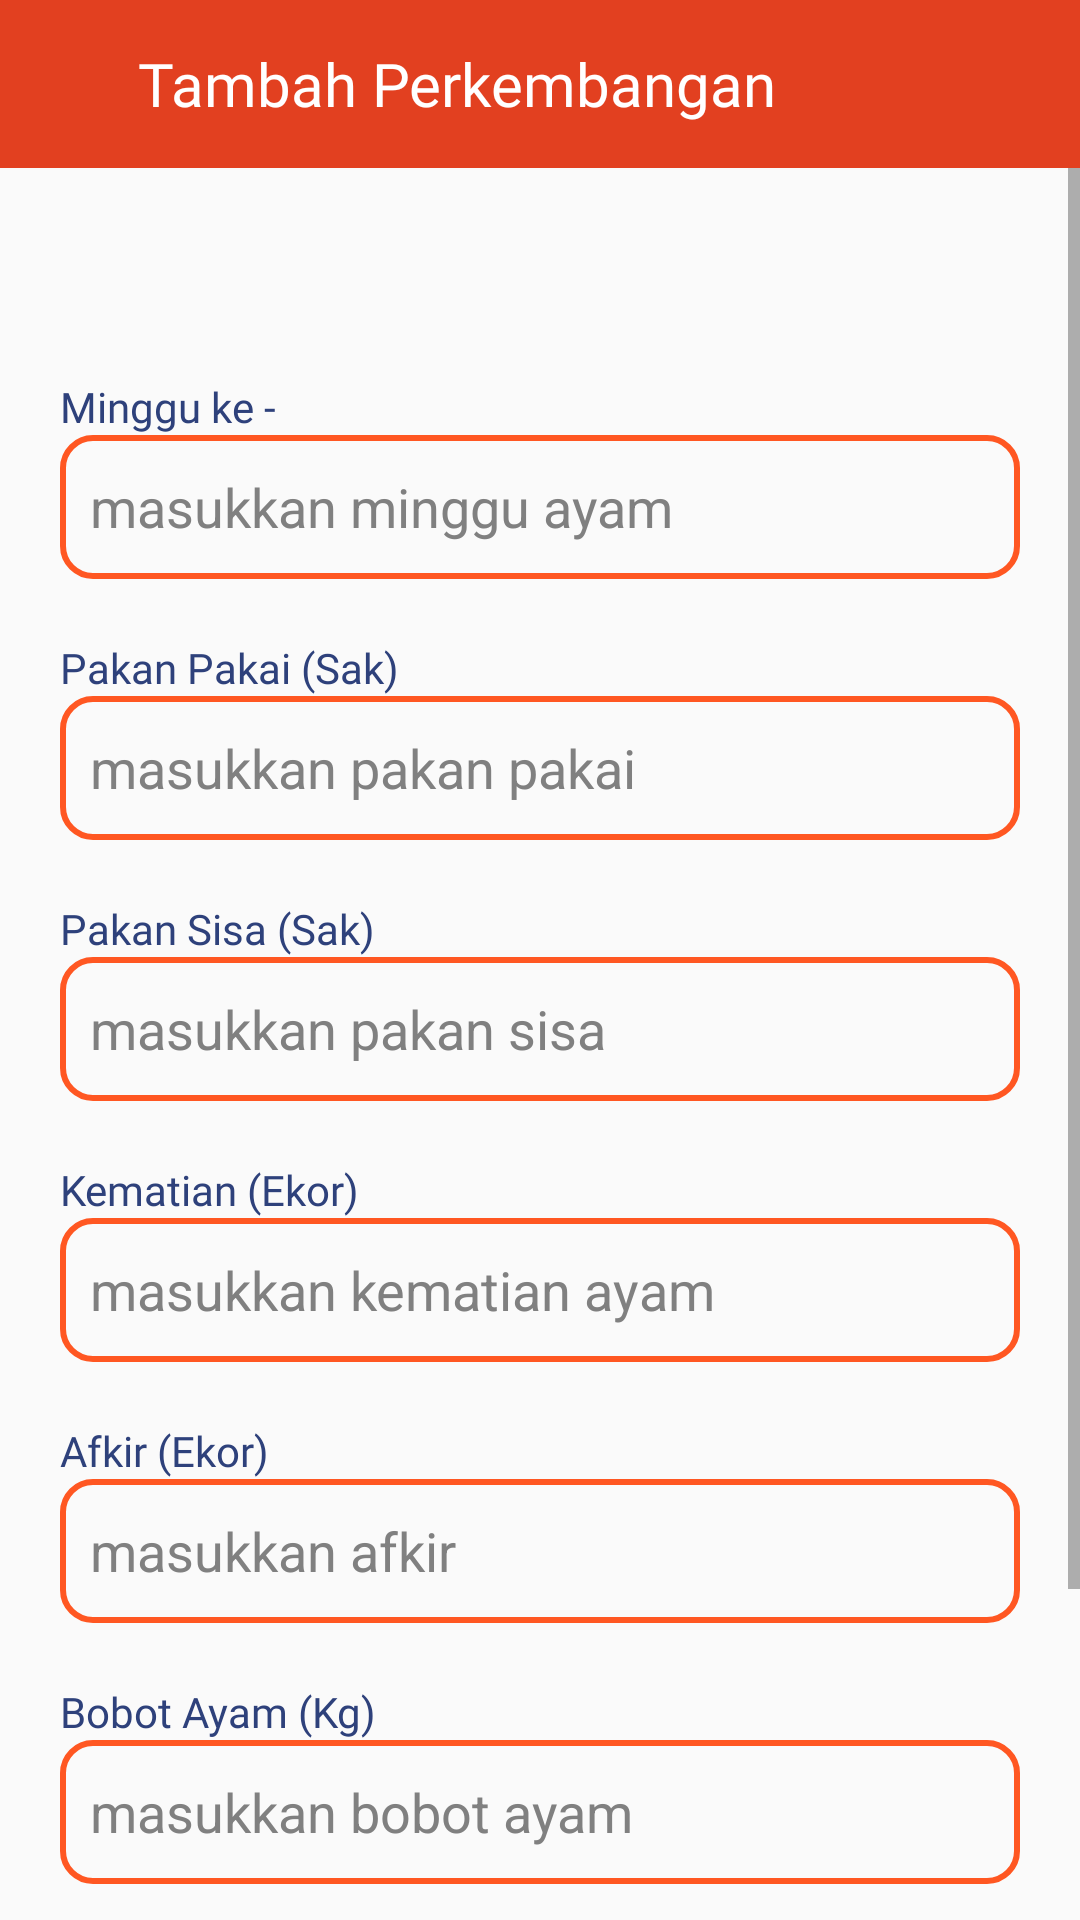

Android layout source for this screen:
<!-- AndroidManifest.xml: application theme Theme.Semesta_mitra_sejahtera -->
<!-- res/layout/tambah_perkembangan_layout.xml -->
<?xml version="1.0" encoding="utf-8"?>
<LinearLayout xmlns:android="http://schemas.android.com/apk/res/android"
    xmlns:app="http://schemas.android.com/apk/res-auto"
    xmlns:tools="http://schemas.android.com/tools"
    android:layout_width="match_parent"
    android:layout_height="match_parent"
    android:orientation="vertical"
    tools:context=".ui.TambahPerkembanganActivity">
    <androidx.appcompat.widget.Toolbar
        android:layout_width="match_parent"
        android:layout_height="wrap_content"
        android:background="@color/kedua">
        <LinearLayout
            android:orientation="horizontal"
            android:layout_width="match_parent"
            android:layout_height="match_parent">
            <ImageView
                android:id="@+id/btnKembali"
                android:layout_width="wrap_content"
                android:layout_height="match_parent"
                android:src="@drawable/kembali_icon"
                android:layout_marginRight="30dp"/>
            <TextView
                android:layout_width="match_parent"
                android:layout_height="wrap_content"
                android:layout_marginRight="18dp"
                android:fontFamily="@font/poppins_medium"
                android:text="Tambah Perkembangan"
                android:textColor="@color/white"
                android:textAlignment="textStart"
                android:textSize="20sp" />
        </LinearLayout>
    </androidx.appcompat.widget.Toolbar>
    <ScrollView
        android:layout_width="match_parent"
        android:layout_height="wrap_content">
        <LinearLayout
            android:layout_width="match_parent"
            android:layout_height="wrap_content"
            android:orientation="vertical"
            android:layout_marginHorizontal="20dp"
            android:layout_marginVertical="50dp">

            <LinearLayout
                android:layout_width="match_parent"
                android:layout_height="wrap_content"
                android:layout_marginTop="20dp"
                android:orientation="vertical">
                <TextView
                    android:layout_width="match_parent"
                    android:layout_height="wrap_content"
                    android:text="Minggu ke -"
                    android:textColor="#2E417B"
                    android:fontFamily="@font/poppins_medium"/>
                <EditText
                    android:ems="1"
                    android:maxLines="1"
                    android:id="@+id/etMingguKe"
                    android:layout_width="match_parent"
                    android:layout_height="48dp"
                    android:inputType="number"
                    android:hint="masukkan minggu ayam"
                    android:textColorHint="@color/gray"
                    android:background="@drawable/rounded_editext"

                    />
            </LinearLayout>
            <LinearLayout
                android:layout_width="match_parent"
                android:layout_height="wrap_content"
                android:layout_marginTop="20dp"
                android:orientation="vertical">
                <TextView
                    android:layout_width="match_parent"
                    android:layout_height="wrap_content"
                    android:text="Pakan Pakai (Sak)"
                    android:textColor="#2E417B"
                    android:fontFamily="@font/poppins_medium"/>
                <EditText
                    android:id="@+id/etPakanPakai"
                    android:layout_width="match_parent"
                    android:layout_height="48dp"
                    android:inputType="numberDecimal"
                    android:hint="masukkan pakan pakai"
                    android:textColorHint="@color/gray"
                    android:background="@drawable/rounded_editext"
                    />
            </LinearLayout>
            <LinearLayout
                android:layout_width="match_parent"
                android:layout_height="wrap_content"
                android:layout_marginTop="20dp"
                android:orientation="vertical">
                <TextView
                    android:layout_width="match_parent"
                    android:layout_height="wrap_content"
                    android:text="Pakan Sisa (Sak)"
                    android:textColor="#2E417B"
                    android:fontFamily="@font/poppins_medium"/>
                <EditText
                    android:id="@+id/etPakanSisa"
                    android:layout_width="match_parent"
                    android:layout_height="48dp"
                    android:hint="masukkan pakan sisa"
                    android:inputType="numberDecimal"
                    android:textColorHint="@color/gray"
                    android:background="@drawable/rounded_editext"
                    />
            </LinearLayout>
            <LinearLayout
                android:layout_width="match_parent"
                android:layout_height="wrap_content"
                android:layout_marginTop="20dp"
                android:orientation="vertical">
                <TextView
                    android:layout_width="match_parent"
                    android:layout_height="wrap_content"
                    android:text="Kematian (Ekor)"
                    android:textColor="#2E417B"
                    android:fontFamily="@font/poppins_medium"/>
                <EditText
                    android:id="@+id/etKematian"
                    android:layout_width="match_parent"
                    android:layout_height="48dp"
                    android:inputType="numberDecimal"
                    android:textColorHint="@color/gray"
                    android:hint="masukkan kematian ayam"
                    android:background="@drawable/rounded_editext"
                    />
            </LinearLayout>
            <LinearLayout
                android:orientation="vertical"
                android:layout_width="match_parent"
                android:layout_height="wrap_content"
                android:layout_marginTop="20dp">
                <TextView
                    android:layout_width="match_parent"
                    android:layout_height="wrap_content"
                    android:text="Afkir (Ekor)"
                    android:textColor="#2E417B"
                    android:fontFamily="@font/poppins_medium"/>
                <EditText
                    android:id="@+id/etAfkir"
                    android:layout_width="match_parent"
                    android:layout_height="48dp"
                    android:textColorHint="@color/gray"
                    android:inputType="numberDecimal"
                    android:hint="masukkan afkir"
                    android:background="@drawable/rounded_editext"
                    />
            </LinearLayout>
            <LinearLayout
                android:orientation="vertical"
                android:layout_width="match_parent"
                android:layout_height="wrap_content"
                android:layout_marginTop="20dp"
>
                <TextView
                    android:layout_width="match_parent"
                    android:layout_height="wrap_content"
                    android:text="Bobot Ayam (Kg)"
                    android:textColor="#2E417B"
                    android:fontFamily="@font/poppins_medium"/>
                <EditText
                    android:id="@+id/etBobot"
                    android:textColorHint="@color/gray"
                    android:layout_width="match_parent"
                    android:layout_height="48dp"
                    android:inputType="numberDecimal"
                    android:hint="masukkan bobot ayam"
                    android:background="@drawable/rounded_editext"
                    />
            </LinearLayout>


            <Button
                android:id="@+id/btnTambahPerkembangan"
                android:layout_width="match_parent"
                android:layout_height="wrap_content"
                android:layout_marginTop="20dp"
                android:layout_marginBottom="80dp"
                android:text="Tambahkan"
                android:textAllCaps="false"
                android:inputType="number"
                android:fontFamily="@font/poppins_medium"
                android:background="@drawable/bg_btn_tambah"
                android:textColor="@color/white"
                android:onClick="tambahPerkembangan"/>

        </LinearLayout>
    </ScrollView>


</LinearLayout>
<!-- resources referenced by this layout -->
<resources>
  <color name="gray">#FF808080</color>
  <color name="kedua">#E24020</color>
  <color name="white">#FFFFFFFF</color>
  <!-- drawable bg_btn_tambah (drawable) -->
  <?xml version="1.0" encoding="utf-8"?>
  <shape xmlns:android="http://schemas.android.com/apk/res/android"
      android:shape="rectangle" >
      <corners android:radius="10dp" />
      <solid android:color="#33CD0D"/>
  
      <padding android:top="10dp"
          android:bottom="10dp"
          android:left="10dp"
          android:right="10dp"/>
  
  </shape>
  <!-- drawable rounded_editext (drawable) -->
  <?xml version="1.0" encoding="utf-8"?>
  <shape xmlns:android="http://schemas.android.com/apk/res/android"
      android:shape="rectangle">
      <corners android:radius="10dp" />
      <stroke android:width="2dp" android:color="@color/tema"/>
  
      <padding android:top="10dp"
          android:bottom="10dp"
          android:left="10dp"
          android:right="10dp"/>
  
  </shape>
  <style name="Theme.Semesta_mitra_sejahtera" parent="Base.Theme.Semesta_mitra_sejahtera" />
  <color name="tema">#FF5722</color>
  <style name="Base.Theme.Semesta_mitra_sejahtera" parent="Theme.AppCompat.DayNight.NoActionBar">
          
          
          <item name="colorPrimary">#FF5722</item>
          <item name="colorPrimaryVariant">#E24020</item>
          <item name="colorOnPrimary">@color/white</item>
          <item name="android:statusBarColor">?attr/colorPrimaryVariant</item>
          <item name="colorButtonNormal">#00AFB6</item>
      </style>
</resources>
